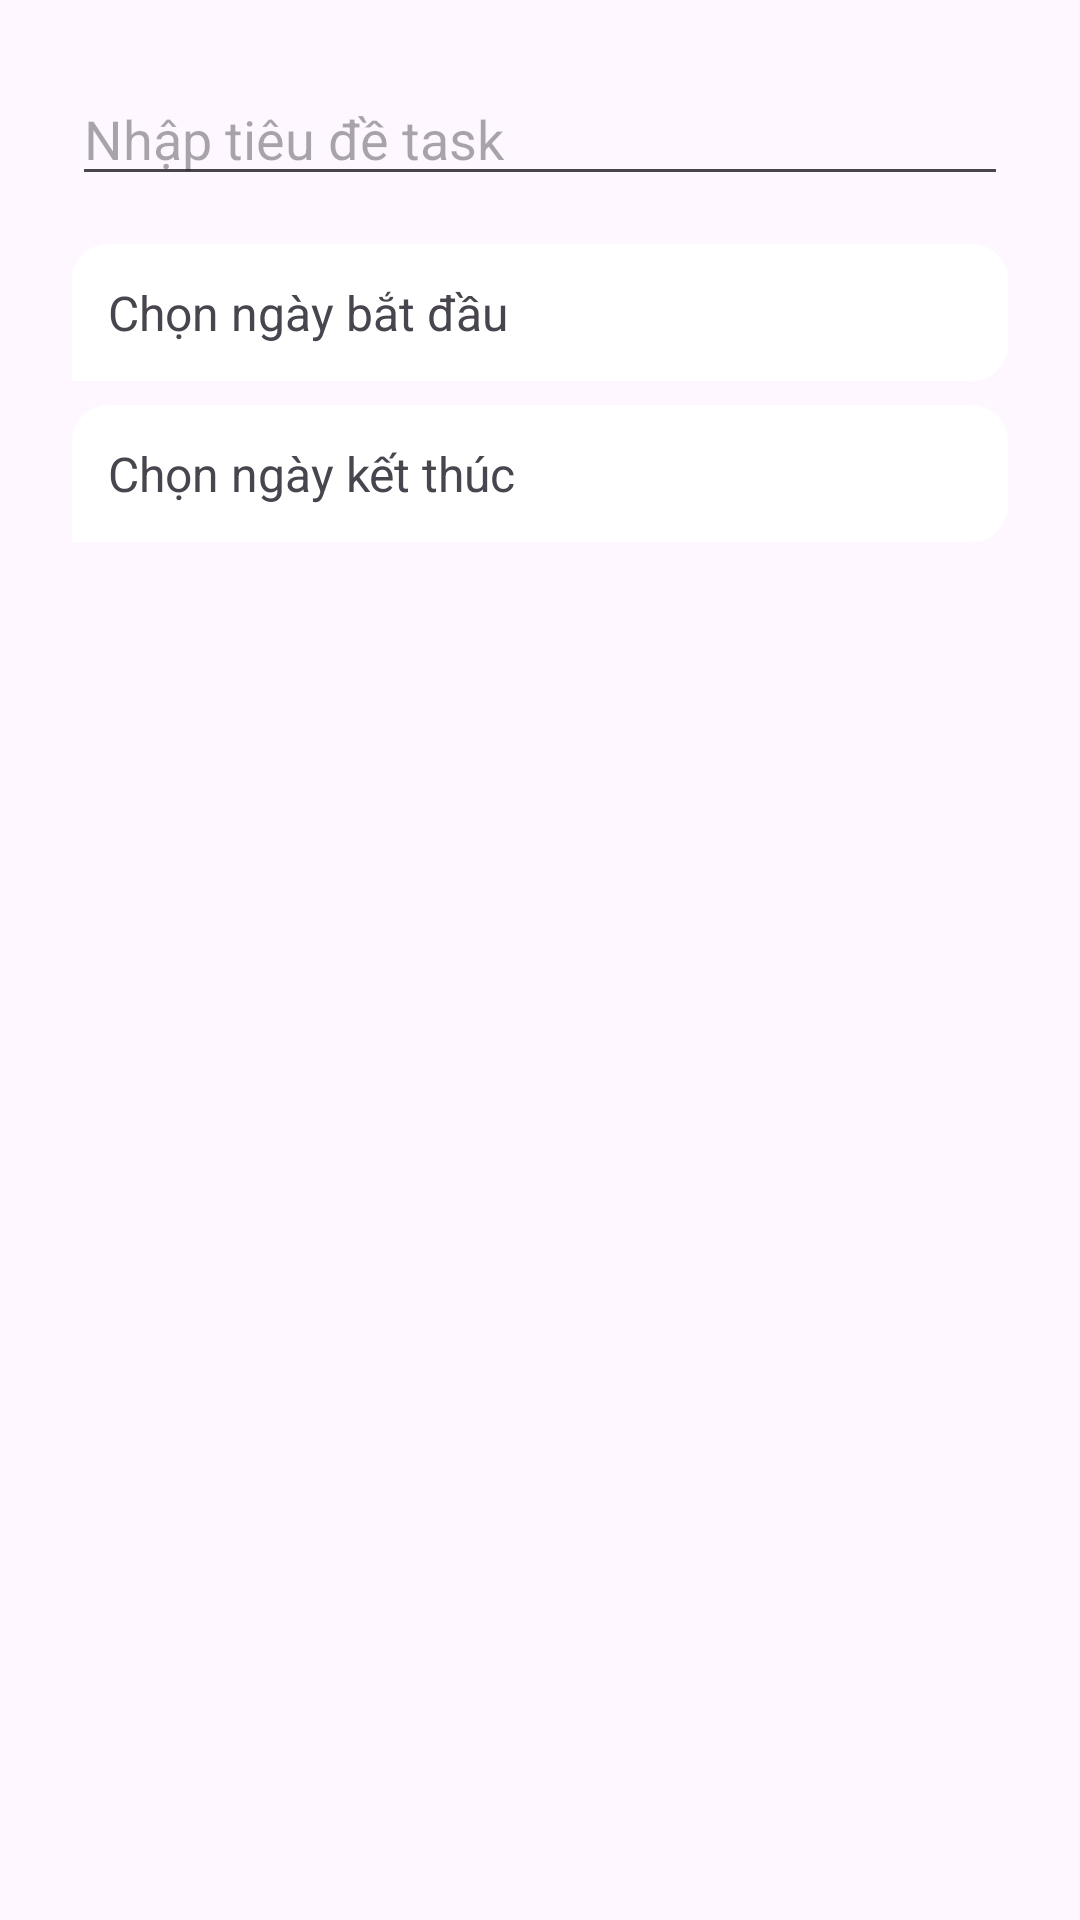

Android layout source for this screen:
<!-- AndroidManifest.xml: application theme Theme.SE104_DoAn -->
<!-- res/layout/dialog_add_task.xml -->
<?xml version="1.0" encoding="utf-8"?>
<LinearLayout xmlns:android="http://schemas.android.com/apk/res/android"
    android:layout_width="match_parent"
    android:layout_height="wrap_content"
    android:orientation="vertical"
    android:padding="24dp">

    <EditText
        android:id="@+id/etTaskTitle"
        android:layout_width="match_parent"
        android:layout_height="wrap_content"
        android:hint="Nhập tiêu đề task"
        android:inputType="textCapSentences"/>

    <TextView
        android:id="@+id/tvStartDatePicker"
        android:layout_width="match_parent"
        android:layout_height="wrap_content"
        android:layout_marginTop="16dp"
        android:text="Chọn ngày bắt đầu"
        android:background="@drawable/bg_chat_bubble_received"
        android:clickable="true"
        android:focusable="true"
        android:padding="12dp"
        android:textSize="16sp"/>

    <TextView
        android:id="@+id/tvEndDatePicker"
        android:layout_width="match_parent"
        android:layout_height="wrap_content"
        android:layout_marginTop="8dp"
        android:text="Chọn ngày kết thúc"
        android:background="@drawable/bg_chat_bubble_received"
        android:clickable="true"
        android:focusable="true"
        android:padding="12dp"
        android:textSize="16sp"/>

</LinearLayout>
<!-- resources referenced by this layout -->
<resources>
  <!-- drawable bg_chat_bubble_received (drawable) -->
  <?xml version="1.0" encoding="utf-8"?>
  <shape xmlns:android="http://schemas.android.com/apk/res/android"
      android:shape="rectangle">
      <solid android:color="#FFFFFF" /> <corners
      android:bottomRightRadius="12dp"
      android:topLeftRadius="12dp"
      android:topRightRadius="12dp" />
  </shape>
  <style name="Theme.SE104_DoAn" parent="Base.Theme.SE104_DoAn" />
  <style name="Base.Theme.SE104_DoAn" parent="Theme.Material3.DayNight.NoActionBar">
  
          <item name="colorPrimary">@color/primary</item>
          <item name="colorOnPrimary">@color/white</item>
          <item name="colorPrimaryContainer">@color/primary_light</item>
          <item name="colorOnPrimaryContainer">@color/primary_dark</item>
          <item name="colorSecondary">@color/accent</item>
          <item name="colorOnSecondary">@color/black</item>
          <item name="android:statusBarColor">?attr/colorPrimary</item>
      </style>
  <color name="primary">#2196F3</color>
  <color name="white">#FFFFFFFF</color>
  <color name="primary_light">#7CC0F4</color>
  <color name="primary_dark">#11507E</color>
  <color name="accent">#FFC107</color>
  <color name="black">#FF000000</color>
</resources>
